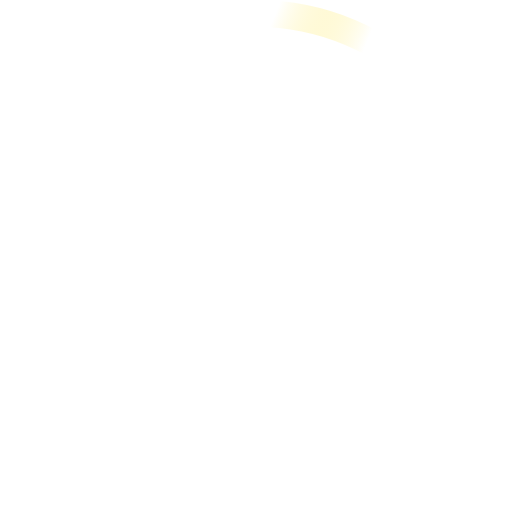
t = 0.00 s
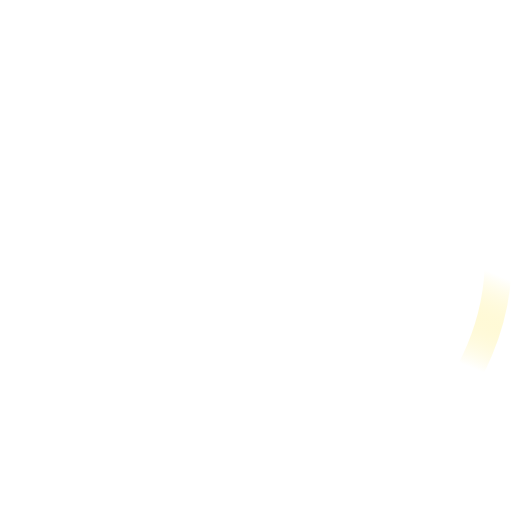
t = 0.23 s
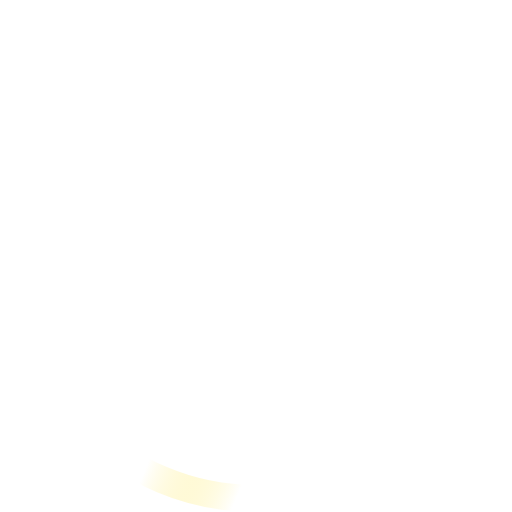
t = 0.45 s
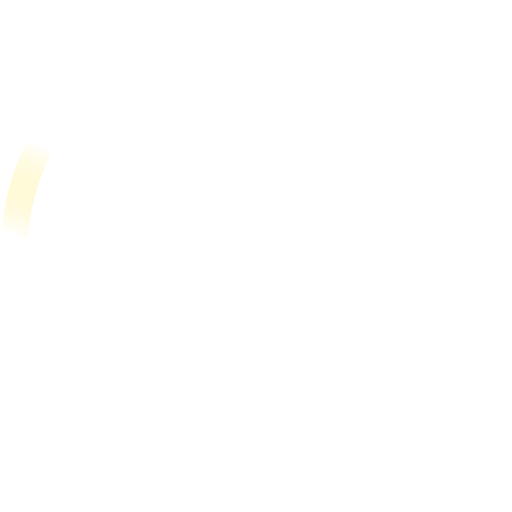
t = 0.68 s

The animated SVG that drew these frames (rendered in a browser with its animation timeline set to each time). Animation: 2 SMIL elements (animateTransform=2); one cycle of 0.90 s, repeats indefinitely.

<!-- By Sam Herbert (@sherb), for everyone. More @ http://goo.gl/7AJzbL -->
<svg width="38" height="38" viewBox="0 0 38 38" xmlns="http://www.w3.org/2000/svg">
    <defs>
        <linearGradient x1="8.042%" y1="0%" x2="65.682%" y2="23.865%" id="a">
            <stop stop-color="#fd0" stop-opacity="0" offset="0%"/>
            <stop stop-color="#fff" stop-opacity=".631" offset="63.146%"/>
            <stop stop-color="#fff" offset="100%"/>
        </linearGradient>
    </defs>
    <g fill="none" fill-rule="evenodd">
        <g transform="translate(1 1)">
            <path d="M36 18c0-9.94-8.06-18-18-18" id="Oval-2" stroke="url(#a)" stroke-width="2">
                <animateTransform
                    attributeName="transform"
                    type="rotate"
                    from="0 18 18"
                    to="360 18 18"
                    dur="0.9s"
                    repeatCount="indefinite" />
            </path>
            <circle fill="#fff" cx="36" cy="18" r="1">
                <animateTransform
                    attributeName="transform"
                    type="rotate"
                    from="0 18 18"
                    to="360 18 18"
                    dur="0.9s"
                    repeatCount="indefinite" />
            </circle>
        </g>
    </g>
</svg>
